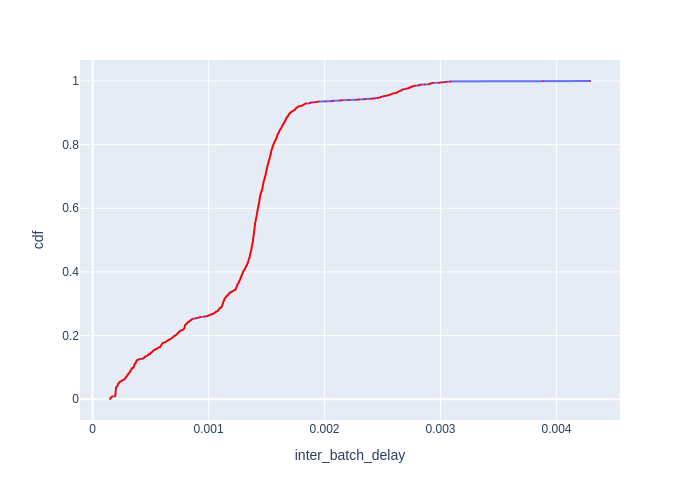

The data file committed next to this chart (first rows):
Batch Id, inter_batch_delay, cdf
1630, 0.0001502, 0.0006094
1491, 0.0001508, 0.001219
1515, 0.0001546, 0.001828
1518, 0.0001546, 0.002438
1632, 0.0001547, 0.003047
1524, 0.0001548, 0.003656
1482, 0.000155, 0.004266
1497, 0.0001585, 0.004875
1494, 0.0001594, 0.005484
1521, 0.0001602, 0.006094
1479, 0.000163, 0.006703
1634, 0.0001662, 0.007313
1512, 0.0001681, 0.007922
3, 0.00017, 0.008531
1527, 0.0001906, 0.009141
1599, 0.0001942, 0.00975
1621, 0.0001945, 0.01036
1603, 0.0001957, 0.01097
1601, 0.0001958, 0.01158
1624, 0.0001966, 0.01219
1577, 0.0001967, 0.0128
1610, 0.0001969, 0.01341
1596, 0.000197, 0.01402
1622, 0.000197, 0.01463
1631, 0.0001971, 0.01523
1575, 0.0001973, 0.01584
1580, 0.0001973, 0.01645
1581, 0.000198, 0.01706
1602, 0.0001981, 0.01767
1573, 0.0001983, 0.01828
1608, 0.0001986, 0.01889
1627, 0.0001986, 0.0195
1613, 0.0001986, 0.02011
1572, 0.0001987, 0.02072
1576, 0.0001987, 0.02133
1606, 0.0001988, 0.02194
1590, 0.0001991, 0.02255
1604, 0.0001991, 0.02316
1598, 0.0001992, 0.02377
1625, 0.0001993, 0.02438
1623, 0.0001995, 0.02498
1600, 0.0001996, 0.02559
1586, 0.0001999, 0.0262
1584, 0.0001999, 0.02681
1579, 0.0002, 0.02742
1591, 0.0002, 0.02803
1638, 0.0002001, 0.02864
1635, 0.0002001, 0.02925
1619, 0.0002003, 0.02986
1612, 0.0002003, 0.03047
1637, 0.0002004, 0.03108
1594, 0.0002007, 0.03169
1616, 0.0002012, 0.0323
1571, 0.0002014, 0.03291
1614, 0.0002016, 0.03352
1592, 0.0002017, 0.03413
1578, 0.0002024, 0.03473
1583, 0.0002028, 0.03534
1617, 0.000203, 0.03595
1595, 0.0002033, 0.03656
... 1,581 more rows
